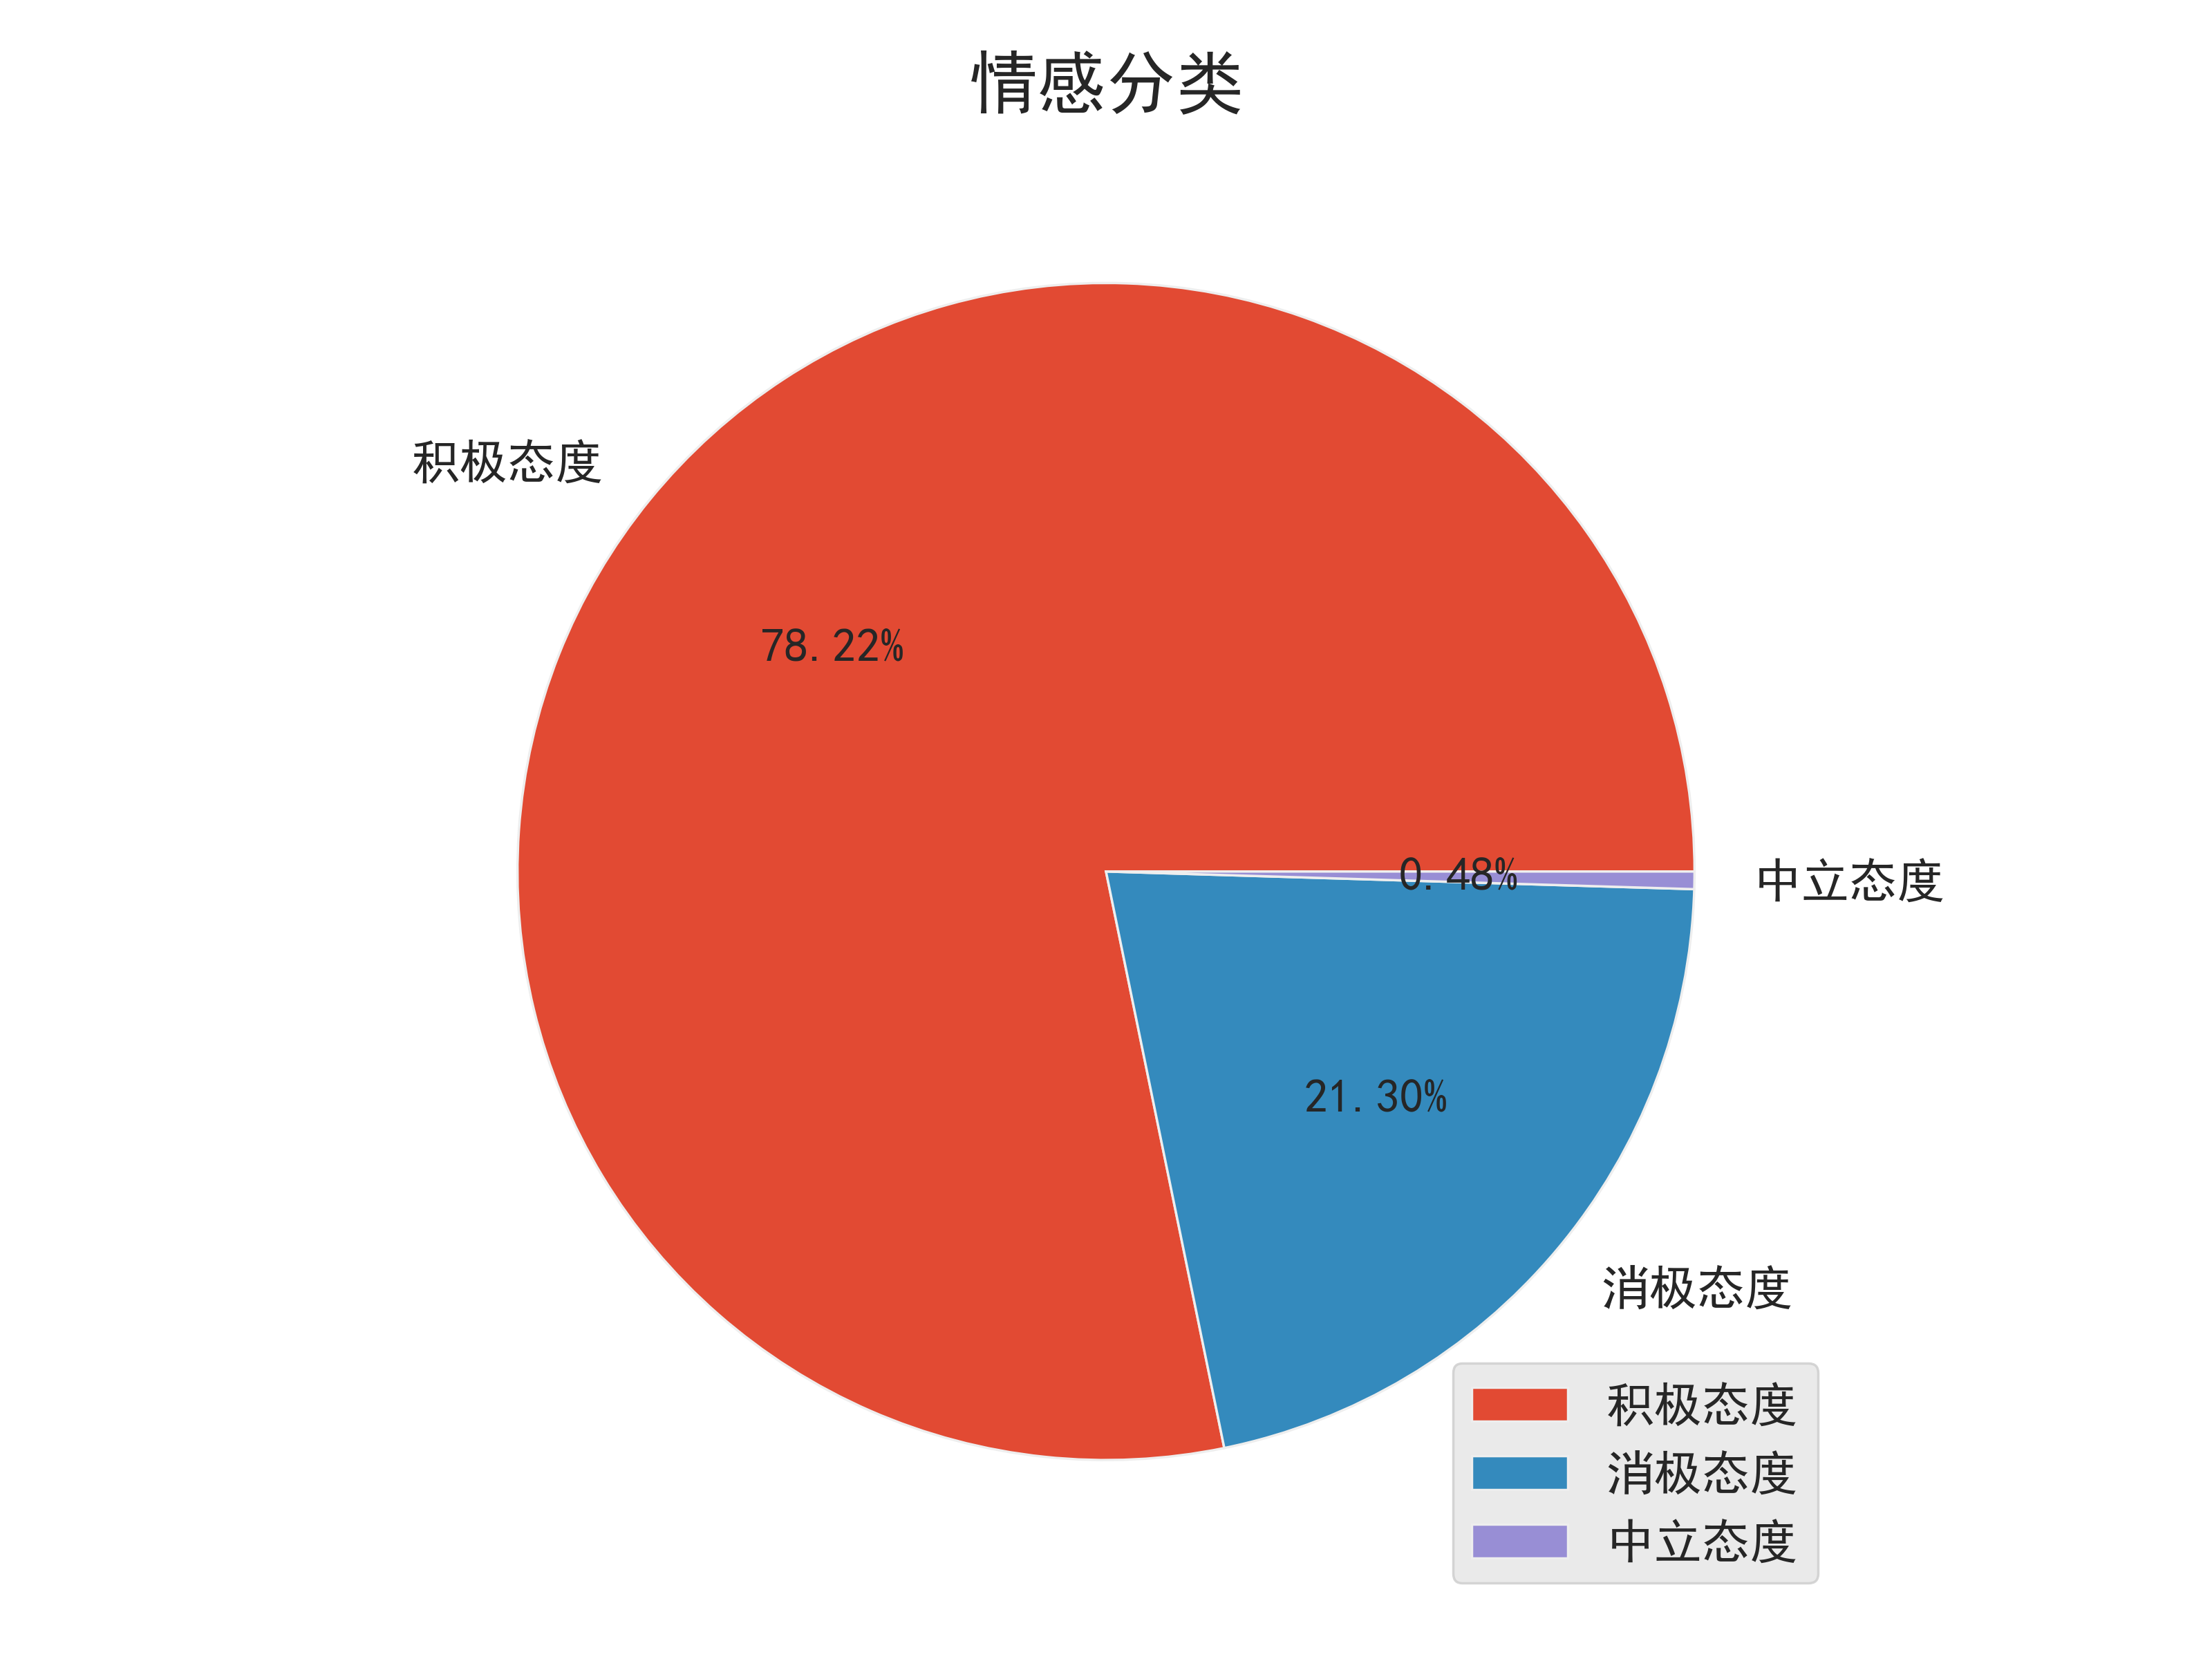

The file beside this chart, header and first rows:
情感分类_博文, count
积极态度, 2453
消极态度, 668
中立态度, 15
